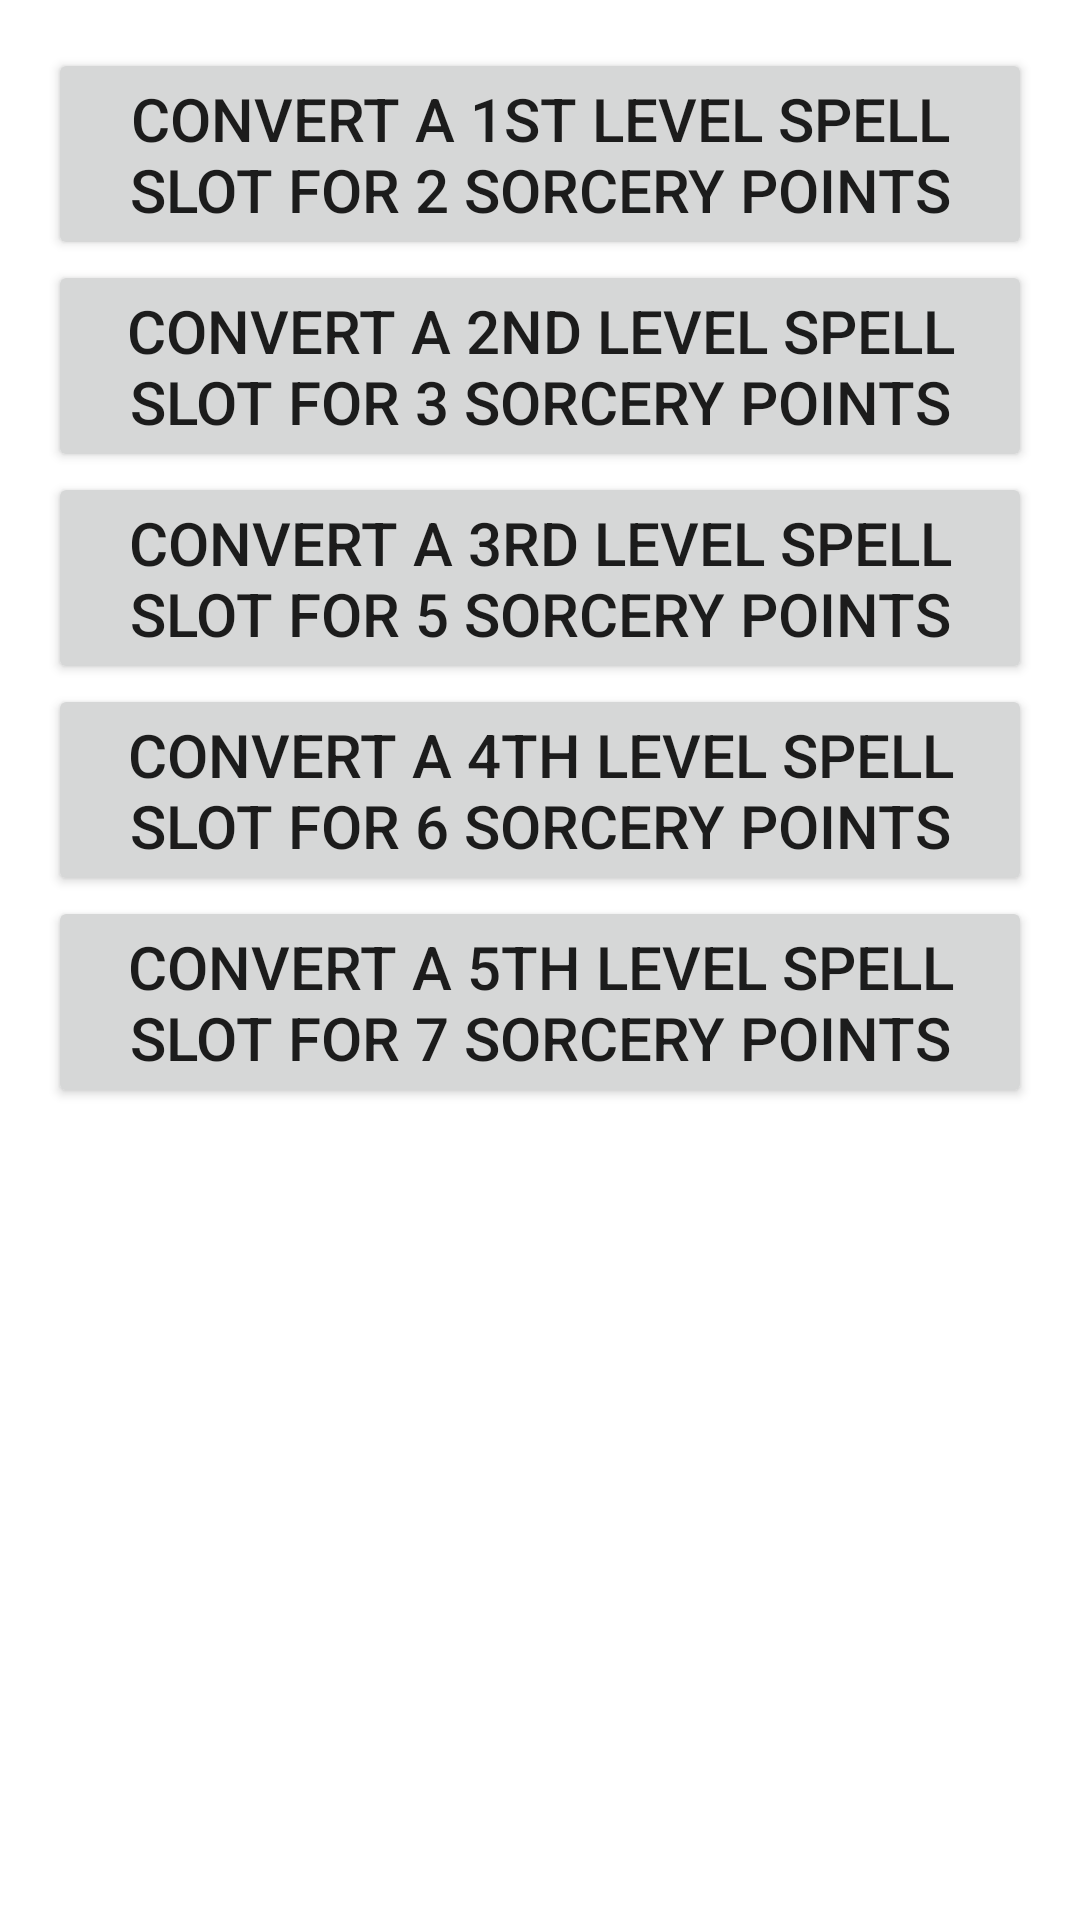

Layout XML and referenced resources for this Android screen:
<!-- AndroidManifest.xml: application theme Theme.SorcPoints -->
<!-- res/layout/layout_flexcast_spell_to_sorc_dialog.xml -->
<?xml version="1.0" encoding="utf-8"?>
<RelativeLayout xmlns:android="http://schemas.android.com/apk/res/android"
    android:layout_width="match_parent"
    android:layout_height="match_parent"
    android:padding="16dp">

    <Button
        android:id="@+id/flexibleCastingFirstLevelSpellSlot"
        android:layout_width="match_parent"
        android:layout_height="wrap_content"
        android:text="@string/flexSpellToSorceryPoints_1"
        android:textSize="20sp" />

    <Button
        android:id="@+id/flexibleCastingSecondLevelSpellSlot"
        android:layout_width="match_parent"
        android:layout_height="wrap_content"
        android:layout_below="@id/flexibleCastingFirstLevelSpellSlot"
        android:text="@string/flexSpellToSorceryPoints_2"
        android:textSize="20sp" />

    <Button
        android:id="@+id/flexibleCastingThirdLevelSpellSlot"
        android:layout_width="match_parent"
        android:layout_height="wrap_content"
        android:layout_below="@id/flexibleCastingSecondLevelSpellSlot"
        android:text="@string/flexSpellToSorceryPoints_3"
        android:textSize="20sp" />

    <Button
        android:id="@+id/flexibleCastingFourthLevelSpellSlot"
        android:layout_width="match_parent"
        android:layout_height="wrap_content"
        android:layout_below="@id/flexibleCastingThirdLevelSpellSlot"
        android:text="@string/flexSpellToSorceryPoints_4"
        android:textSize="20sp" />

    <Button
        android:id="@+id/flexibleCastingFifthLevelSpellSlot"
        android:layout_width="match_parent"
        android:layout_height="wrap_content"
        android:layout_below="@id/flexibleCastingFourthLevelSpellSlot"
        android:text="@string/flexSpellToSorceryPoints_5"
        android:textSize="20sp" />

</RelativeLayout>
<!-- resources referenced by this layout -->
<resources>
  <string name="flexSpellToSorceryPoints_1">Convert a 1st Level Spell Slot for 2 Sorcery Points</string>
  <string name="flexSpellToSorceryPoints_2">Convert a 2nd Level Spell Slot for 3 Sorcery Points</string>
  <string name="flexSpellToSorceryPoints_3">Convert a 3rd Level Spell Slot for 5 Sorcery Points</string>
  <string name="flexSpellToSorceryPoints_4">Convert a 4th Level Spell Slot for 6 Sorcery Points</string>
  <string name="flexSpellToSorceryPoints_5">Convert a 5th Level Spell Slot for 7 Sorcery Points</string>
  
      Strings in metamagic dialog
  <style name="Theme.SorcPoints" parent="Theme.MaterialComponents.DayNight.DarkActionBar">
          
          <item name="colorPrimary">@color/purple_500</item>
          <item name="colorPrimaryVariant">@color/purple_700</item>
          <item name="colorOnPrimary">@color/white</item>
          
          <item name="colorSecondary">@color/teal_200</item>
          <item name="colorSecondaryVariant">@color/teal_700</item>
          <item name="colorOnSecondary">@color/black</item>
          
          <item name="android:statusBarColor" tools:targetApi="l">?attr/colorPrimaryVariant</item>
          
      </style>
  <!-- not gathered from this repository: default colours our renderer supplied (Android Studio template values) -->
  <color name="purple_500">#FF6200EE</color>
  <color name="purple_700">#FF3700B3</color>
  <color name="teal_200">#FF03DAC5</color>
  <color name="teal_700">#FF018786</color>
  <color name="black">#FF000000</color>
  <color name="white">#FFFFFFFF</color>
</resources>
